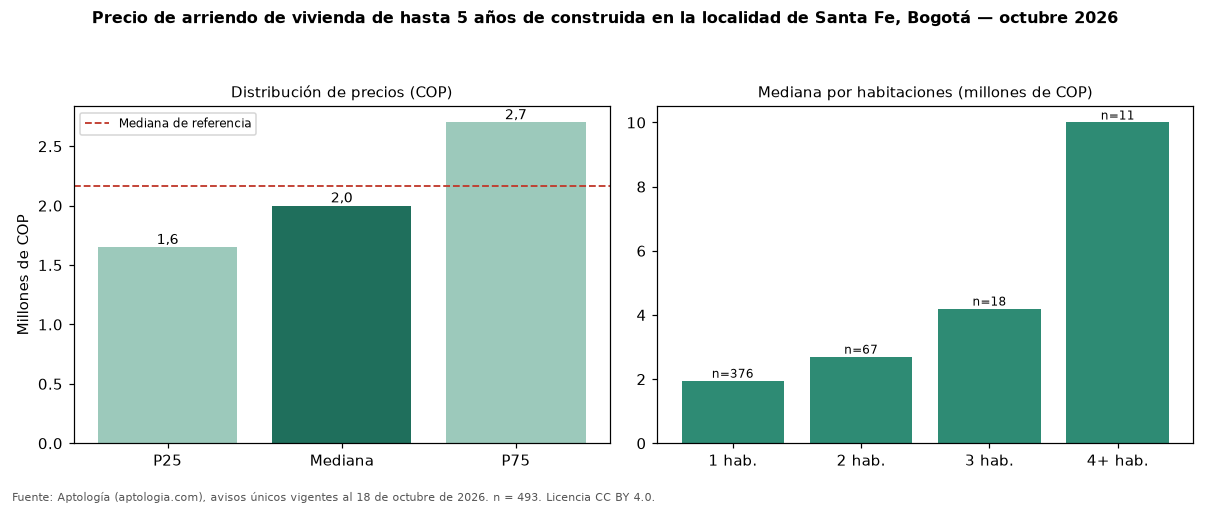

The table this chart was drawn from, first rows:
seccion, metrica, valor_cop, n
precio, p25, 1650000, 493
precio, mediana, 2000000, 493
precio, p75, 2700000, 493
cop_por_m2, p25, 50000, 493
cop_por_m2, mediana, 60471, 493
cop_por_m2, p75, 72727, 493
area, area_mediana_m2, 33.0, 493
habitaciones, 1, 1950000, 376
habitaciones, 2, 2700000, 67
habitaciones, 3, 4200000, 18
habitaciones, 4+, 10000000, 11
administracion, mediana, 264050, 168
estrato, moda, 3, 
parqueadero, porcentaje_con_parqueadero, 30.2, 493
referencia, mediana_referencia, 2162225, 714
referencia, mediana_cop_por_m2_referencia, 58333, 714
